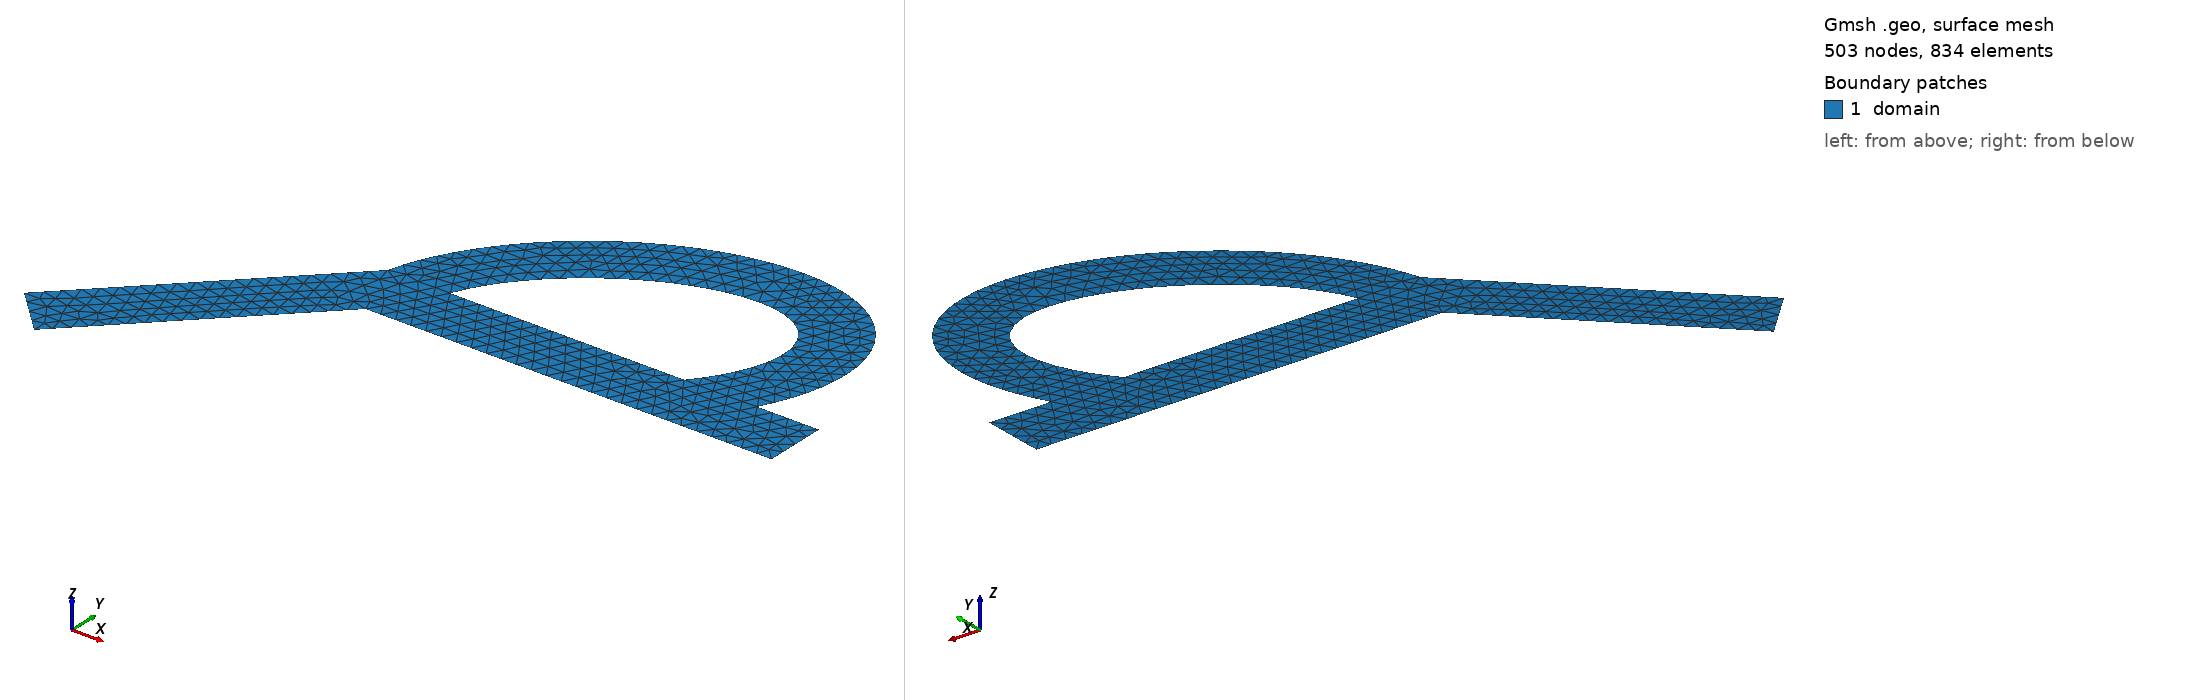

Gmsh geometry script, surface-meshed: 503 nodes, 834 surface elements. Boundary patches (legend numbers): 1 domain. Left view from above one corner, right view from below the opposite corner. Legend entries are the model's physical surfaces. The drawing asked Gmsh for element sizes between 1% and 20% of the model's largest extent; the script's own settings can give other sizes.

=== tesla_valve.geo (drawn) ===
// Tesla valve (single-stage, 2D)
// Generated from tesla_valve.control
// Forward (easy) flow direction: lower-left (inlet) → right (outlet)
//
// Channel width d = 0.12 as true perpendicular width throughout.
//
// Main channel:
//   RIGHT portion: horizontal, y ∈ [-0.06, +0.06]
//   LEFT  portion: 45° diagonal arm
//     Top wall:    y = x              (through (0.06, 0.06))
//     Bottom wall: y = x − 0.12√2    (through (0.1097, -0.06))
//     Perpendicular distance = 0.12 = d ✓
//   Inlet face: orthogonal to arm, from (-0.3400, -0.3400) to (-0.2551, -0.4249)
//
// Bypass loop: tilted ellipse arcs, apex up and to the right.
//   Ellipse centre C = (0.4382, 0.1051)
//   Major axis angle ≈ 34.4°, a = 0.4271, b = 0.2880
//   Outer arc: left (0.06, 0.06) → apex (0.5752, 0.4437) → right (0.78, 0.06)
//   Inner arc: left (0.1825, 0.06) → apex (0.5770, 0.3271) → right (0.6375, 0.06)
//   Each arc split into two segments through apex (avoids >180° arc in GMSH)
//   Outer major axis point: (0.7907, 0.3463)
//   Inner major axis point: (0.6917, 0.2785)
//
//   Left  junction gap: x ∈ [0.06, 0.1825], width ≈ 0.12 = d ✓
//   Right junction gap: x ∈ [0.6375, 0.78], width ≈ 0.12 = d ✓
//
// Both Curve Loops CCW; OpenCASCADE resolves fin as hole by containment.

SetFactory("OpenCASCADE");
lc = 0.03; // characteristic length; adjust as desired

// ── Ellipse reference points (not on any boundary curve) ─────────────────────
Point(20) = { 0.4382,  0.1051, 0, lc};  // shared ellipse centre
Point(21) = { 0.7907,  0.3463, 0, lc};  // outer ellipse major axis point
Point(22) = { 0.6917,  0.2785, 0, lc};  // inner ellipse major axis point

// ── Outer boundary points (CCW) ───────────────────────────────────────────────
Point(1) = {-0.2551, -0.4249, 0, lc};  // inlet face bottom
Point(2) = { 0.1097, -0.0600, 0, lc};  // 45° bottom wall meets horizontal bottom
Point(3) = { 0.7000, -0.0600, 0, lc};  // outlet bottom  (shifted right for ellipse)
Point(4) = { 0.9000, -0.0600, 0, lc};  // outlet bottom far right
Point(5) = { 0.9000,  0.0600, 0, lc};  // outlet top
Point(6) = { 0.7800,  0.0600, 0, lc};  // outer arc right endpoint
Point(7) = { 0.5752,  0.4437, 0, lc};  // outer arc apex
Point(8) = { 0.0600,  0.0600, 0, lc};  // outer arc left endpoint = 45° arm top corner
Point(9) = {-0.3400, -0.3400, 0, lc};  // inlet face top

// ── Fin (island) points (CCW) ─────────────────────────────────────────────────
Point(11) = {0.1825, 0.0600, 0, lc};  // inner arc left endpoint
Point(12) = {0.6375, 0.0600, 0, lc};  // inner arc right endpoint
Point(13) = {0.5770, 0.3271, 0, lc};  // inner arc apex

// ── Outer boundary curves (CCW) ───────────────────────────────────────────────
Line(1)      = {1, 2};         // 45° arm bottom wall
Line(2)      = {2, 4};         // horizontal bottom wall
Line(3)      = {4, 5};         // outlet (right wall)
Line(4)      = {5, 6};         // horizontal top wall, right of right junction
Ellipse(5)   = {6, 20, 21, 7}; // outer arc, right segment  (CCW: right → apex)
Ellipse(6)   = {7, 20, 21, 8}; // outer arc, left  segment  (CCW: apex → left)
Line(7)      = {8, 9};         // 45° arm top wall
Line(8)      = {9, 1};         // inlet face (orthogonal to arm)

// ── Fin boundary curves (CCW) ─────────────────────────────────────────────────
Line(9)      = {11, 12};        // fin bottom (left → right along y = 0.06)
Ellipse(10)  = {12, 20, 22, 13};// inner arc, right segment  (CCW: right → apex)
Ellipse(11)  = {13, 20, 22, 11};// inner arc, left  segment  (CCW: apex → left)

// ── Curve loops & surface ─────────────────────────────────────────────────────
Curve Loop(1) = {1, 2, 3, 4, 5, 6, 7, 8};  // outer boundary (CCW)
Curve Loop(2) = {9, 10, 11};                 // fin / hole     (CCW, contained in Loop 1)
Plane Surface(1) = {1, 2};

// ── Physical groups ───────────────────────────────────────────────────────────
Physical Surface("domain") = {1};
Physical Curve("inlet")  = {8};
Physical Curve("outlet") = {3};
Physical Curve("walls")  = {1, 2, 4, 5, 6, 7, 9, 10, 11};
